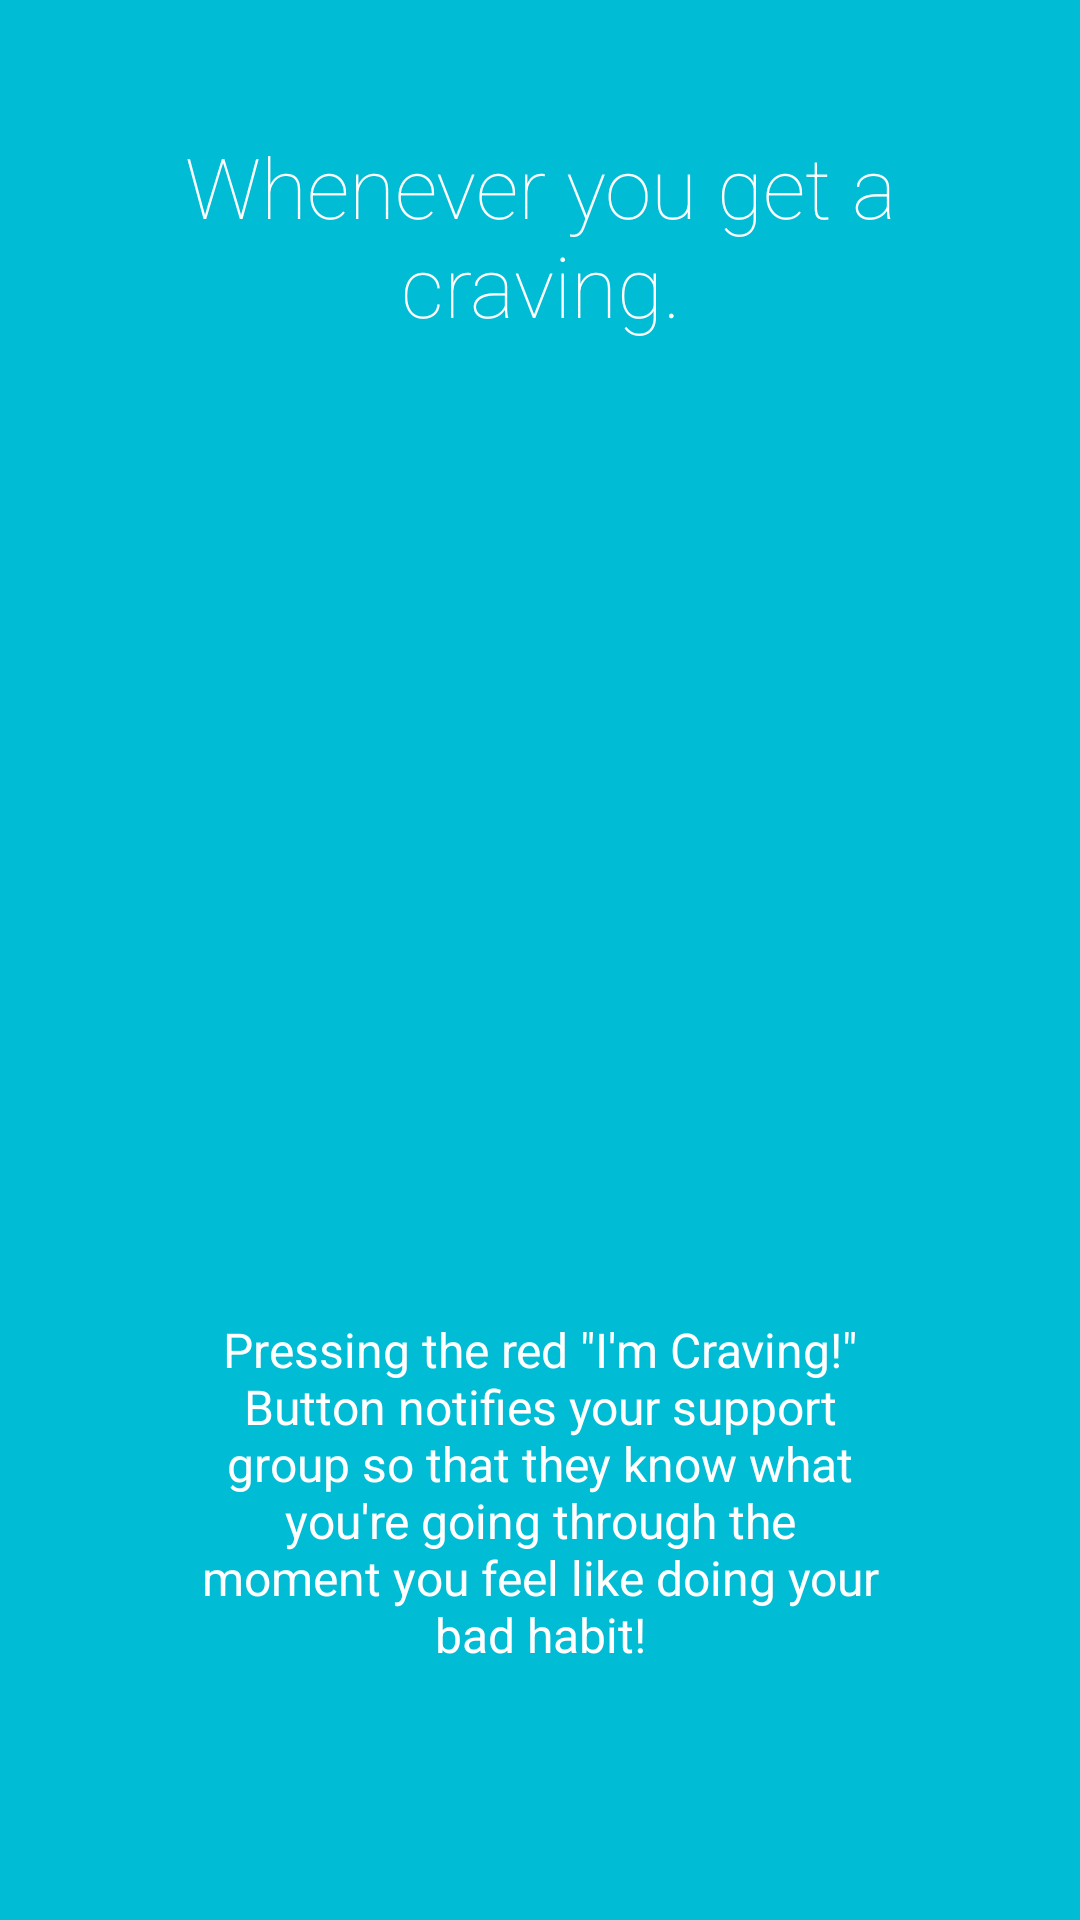

Produce the Android XML layout that renders to this screen, including the resource entries it uses.
<!-- AndroidManifest.xml: application theme AppTheme -->
<!-- res/layout/intro2.xml -->
<?xml version="1.0" encoding="utf-8"?>
<LinearLayout xmlns:android="http://schemas.android.com/apk/res/android"
    android:orientation="vertical" android:layout_width="match_parent"
    android:layout_height="match_parent"
    android:background="#00BCD4"
    android:layout_weight="10"
    android:id="@+id/main">

    <TextView
        android:layout_width="wrap_content"
        android:layout_height="0dp"
        android:layout_gravity="center"
        android:gravity="center"
        android:paddingLeft="32dp"
        android:layout_weight="3"
        android:fontFamily="sans-serif-thin"
        android:textColor="#ffffff"
        android:paddingRight="32dp"
        android:textSize="28sp"
        android:text="Whenever you get a craving."
        />

    <LinearLayout
        android:layout_width="fill_parent"
        android:layout_height="0dp"
        android:orientation="vertical"
        android:gravity="center"
        android:layout_weight="5">

        <ImageView
            android:layout_width="wrap_content"
            android:layout_height="wrap_content"
            android:layout_gravity="center"
            android:paddingLeft="16dp"
            android:paddingRight="16dp"
            android:src="@drawable/craving_btn"/>
    </LinearLayout>
    <TextView
        android:layout_width="wrap_content"
        android:layout_height="0dp"
        android:layout_weight="3"
        android:layout_gravity="center"
        android:gravity="center"
        android:textColor="#ffffff"
        android:paddingLeft="64dp"
        android:paddingRight="64dp"
        android:textSize="16sp"
        android:text="Pressing the red &quot;I&apos;m Craving!&quot; Button notifies your support group so that they know what you&apos;re going through the moment you feel like doing your bad habit!"
         />
    <TextView
        android:layout_width="fill_parent"
        android:layout_height="64dp" />
</LinearLayout>
<!-- resources referenced by this layout -->
<resources>
  <style name="AppTheme" parent="Theme.AppCompat.Light.NoActionBar">
          <item name="colorPrimaryDark">@color/colorPrimaryDark</item>
          <item name="colorPrimary">@color/colorPrimary</item>
          <item name="colorAccent">@color/colorAccent</item>
          <item name="android:textColorPrimary">@color/colorTextPrimary</item>
          <item name="android:textColorSecondary">@color/colorTextSecondary</item>
      </style>
  <!-- not gathered from this repository: default colours our renderer supplied (Android Studio template values) -->
  <color name="colorPrimary">#FF6200EE</color>
  <color name="colorPrimaryDark">#FF3700B3</color>
  <color name="colorAccent">#FF03DAC5</color>
</resources>
